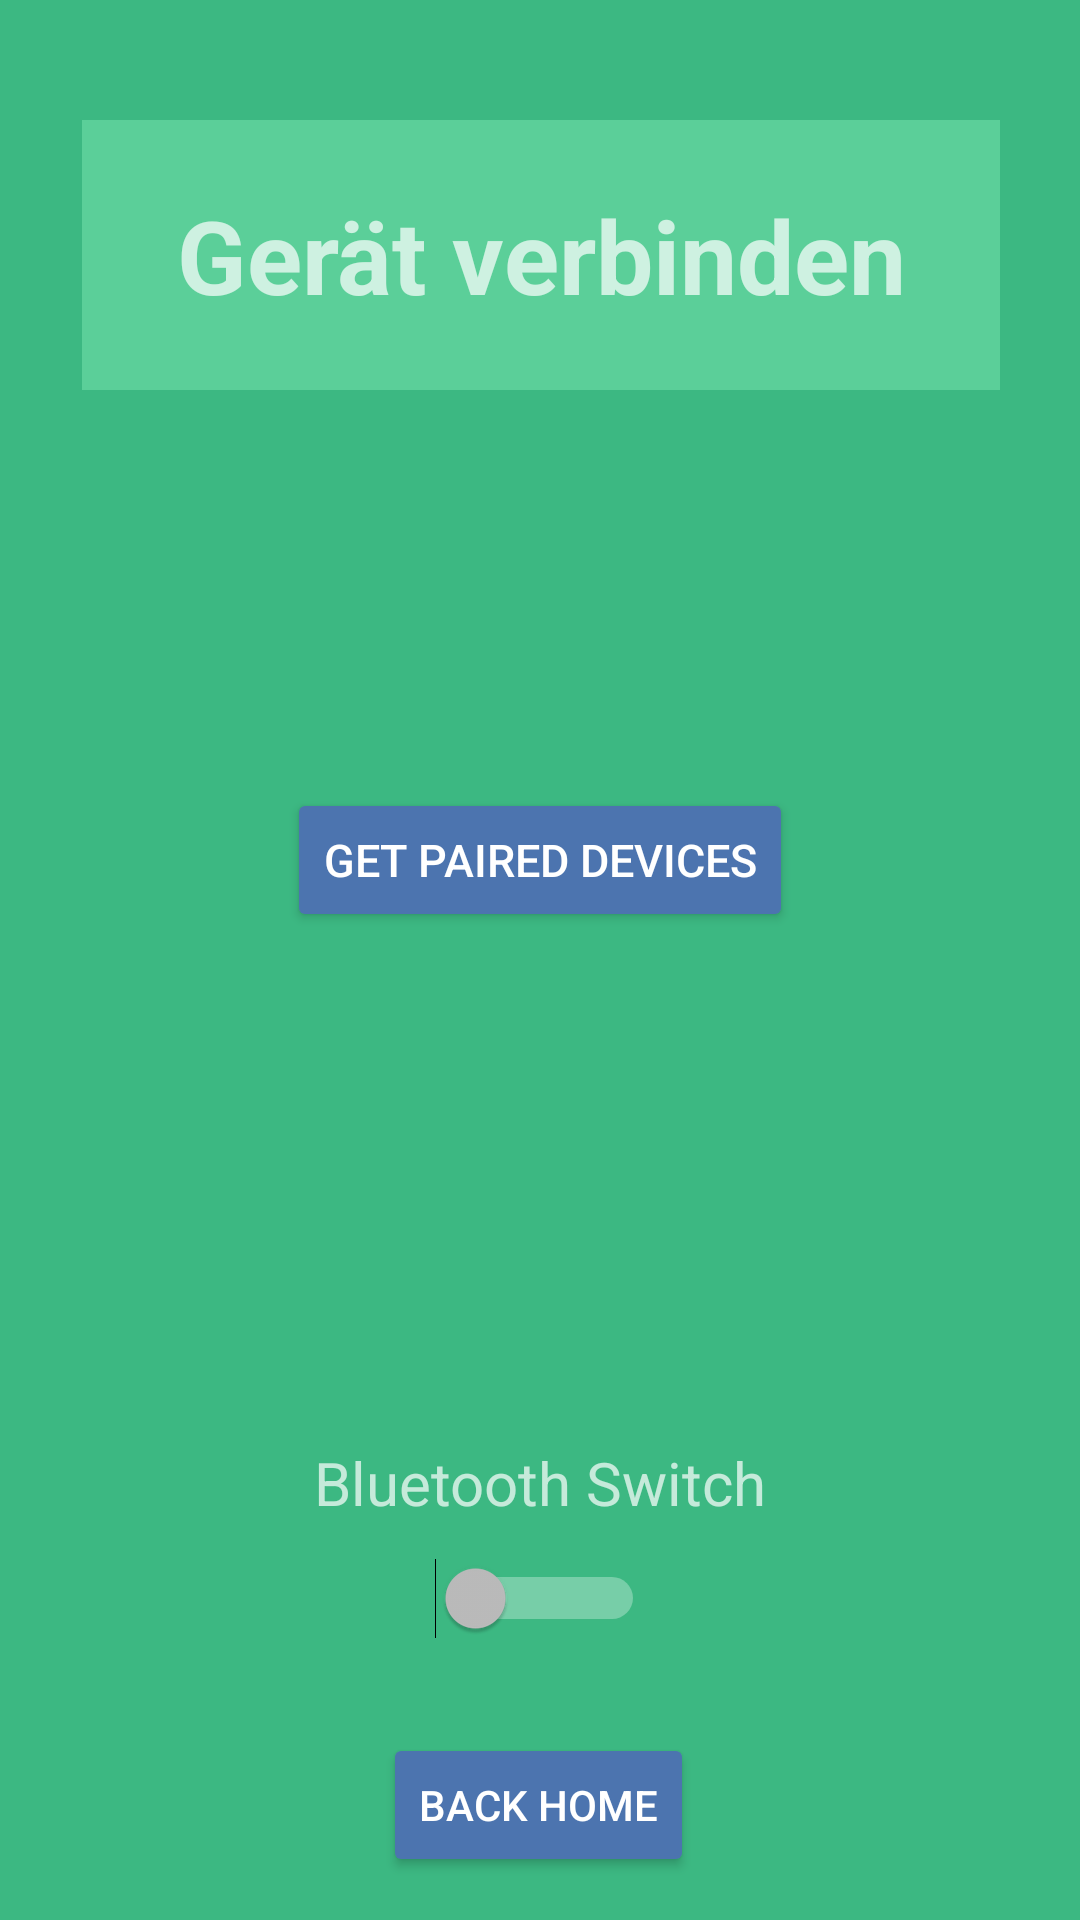

This screen was rendered from an Android layout file. Write that file and the resources it references.
<!-- AndroidManifest.xml: application theme Theme.AppCompat.NoActionBar -->
<!-- res/layout/activity_gereatekoppeln.xml -->
<?xml version="1.0" encoding="utf-8"?>
<androidx.constraintlayout.widget.ConstraintLayout xmlns:android="http://schemas.android.com/apk/res/android"
    xmlns:tools="http://schemas.android.com/tools"
    android:layout_width="match_parent"
    android:layout_height="match_parent"
    xmlns:app="http://schemas.android.com/apk/res-auto"
    android:background="@color/backgroundGreen">

    <TextView
        android:id="@+id/tv_titleBTact"
        android:layout_width="306dp"
        android:layout_height="90dp"
        android:layout_marginStart="32dp"
        android:layout_marginTop="40dp"
        android:layout_marginEnd="32dp"
        android:layout_marginBottom="561dp"
        android:background="@color/TvBackgroundLightgreen"
        android:gravity="center"
        android:text="Gerät verbinden"
        android:textAppearance="@style/TextAppearance.AppCompat.Display1"
        android:textStyle="bold"
        android:visibility="visible"
        app:layout_constraintEnd_toEndOf="parent"
        app:layout_constraintHorizontal_bias="0.489"
        app:layout_constraintStart_toStartOf="parent"
        app:layout_constraintTop_toTopOf="parent"
        app:layout_constraintVertical_bias="1.0" />

    
    <ImageView
        android:id="@+id/iv_bluetooth"
        android:layout_width="100dp"
        android:layout_height="100dp"
        android:layout_marginTop="40dp"
        app:layout_constraintEnd_toEndOf="parent"
        app:layout_constraintHorizontal_bias="0.504"
        app:layout_constraintStart_toStartOf="parent"
        app:layout_constraintTop_toBottomOf="@id/tv_titleBTact" />

    <TextView
        android:id="@+id/tv_statusBluetooth"
        android:layout_width="wrap_content"
        android:layout_height="wrap_content"
        android:text="Status"
        android:textSize="15dp"
        app:layout_constraintTop_toBottomOf="@+id/iv_bluetooth"
        app:layout_constraintEnd_toEndOf="parent"
        app:layout_constraintStart_toStartOf="parent" />

    <Button
        android:id="@+id/button_getBtDevices"
        android:layout_width="wrap_content"
        android:layout_height="wrap_content"
        android:text="Get Paired Devices"
        android:textSize="15dp"
        android:backgroundTint="@color/buttonBlue"
        app:layout_constraintBottom_toTopOf="@+id/tv_pairedDevsTV"
        app:layout_constraintEnd_toEndOf="parent"
        app:layout_constraintStart_toStartOf="parent" />

    
    <TextView
        android:id="@+id/tv_pairedDevsTV"
        android:layout_width="match_parent"
        android:layout_marginLeft="20dp"
        android:layout_marginRight="20dp"
        android:layout_height="wrap_content"
        android:text=""
        android:textColor="@color/white"
        app:layout_constraintBottom_toBottomOf="parent"
        app:layout_constraintTop_toTopOf="parent" />

    <TextView
        android:id="@+id/textView3"
        android:layout_width="wrap_content"
        android:layout_height="wrap_content"
        android:text="Bluetooth Switch"
        android:textSize="20dp"
        app:layout_constraintBottom_toTopOf="@+id/switch_BT"
        app:layout_constraintEnd_toEndOf="parent"
        app:layout_constraintStart_toStartOf="parent" />

    <Switch
        android:id="@+id/switch_BT"
        android:layout_width="wrap_content"
        android:layout_height="50dp"
        android:checked="false"
        android:showText="false"
        android:thumbTextPadding="5dp"
        android:text=""
        android:switchMinWidth="70dp"
        app:layout_constraintBottom_toTopOf="@+id/button_homeKoppeln"
        android:layout_marginBottom="20dp"
        app:layout_constraintEnd_toEndOf="parent"
        app:layout_constraintStart_toStartOf="parent" />




    <Button
        android:id="@+id/button_homeKoppeln"
        android:layout_width="wrap_content"
        android:layout_height="wrap_content"
        android:text="Back Home"
        android:backgroundTint="@color/buttonBlue"
        app:layout_constraintBottom_toBottomOf="parent"
        app:layout_constraintEnd_toEndOf="parent"
        app:layout_constraintHorizontal_bias="0.498"
        app:layout_constraintStart_toStartOf="parent"
        app:layout_constraintTop_toTopOf="parent"
        app:layout_constraintVertical_bias="0.976" />


</androidx.constraintlayout.widget.ConstraintLayout>
<!-- resources referenced by this layout -->
<resources>
  <color name="TvBackgroundLightgreen">#5BCF99</color>
  <color name="backgroundGreen">#3CB882</color>
  <color name="buttonBlue">#4C74AF</color>
  <color name="white">#000</color>
</resources>
